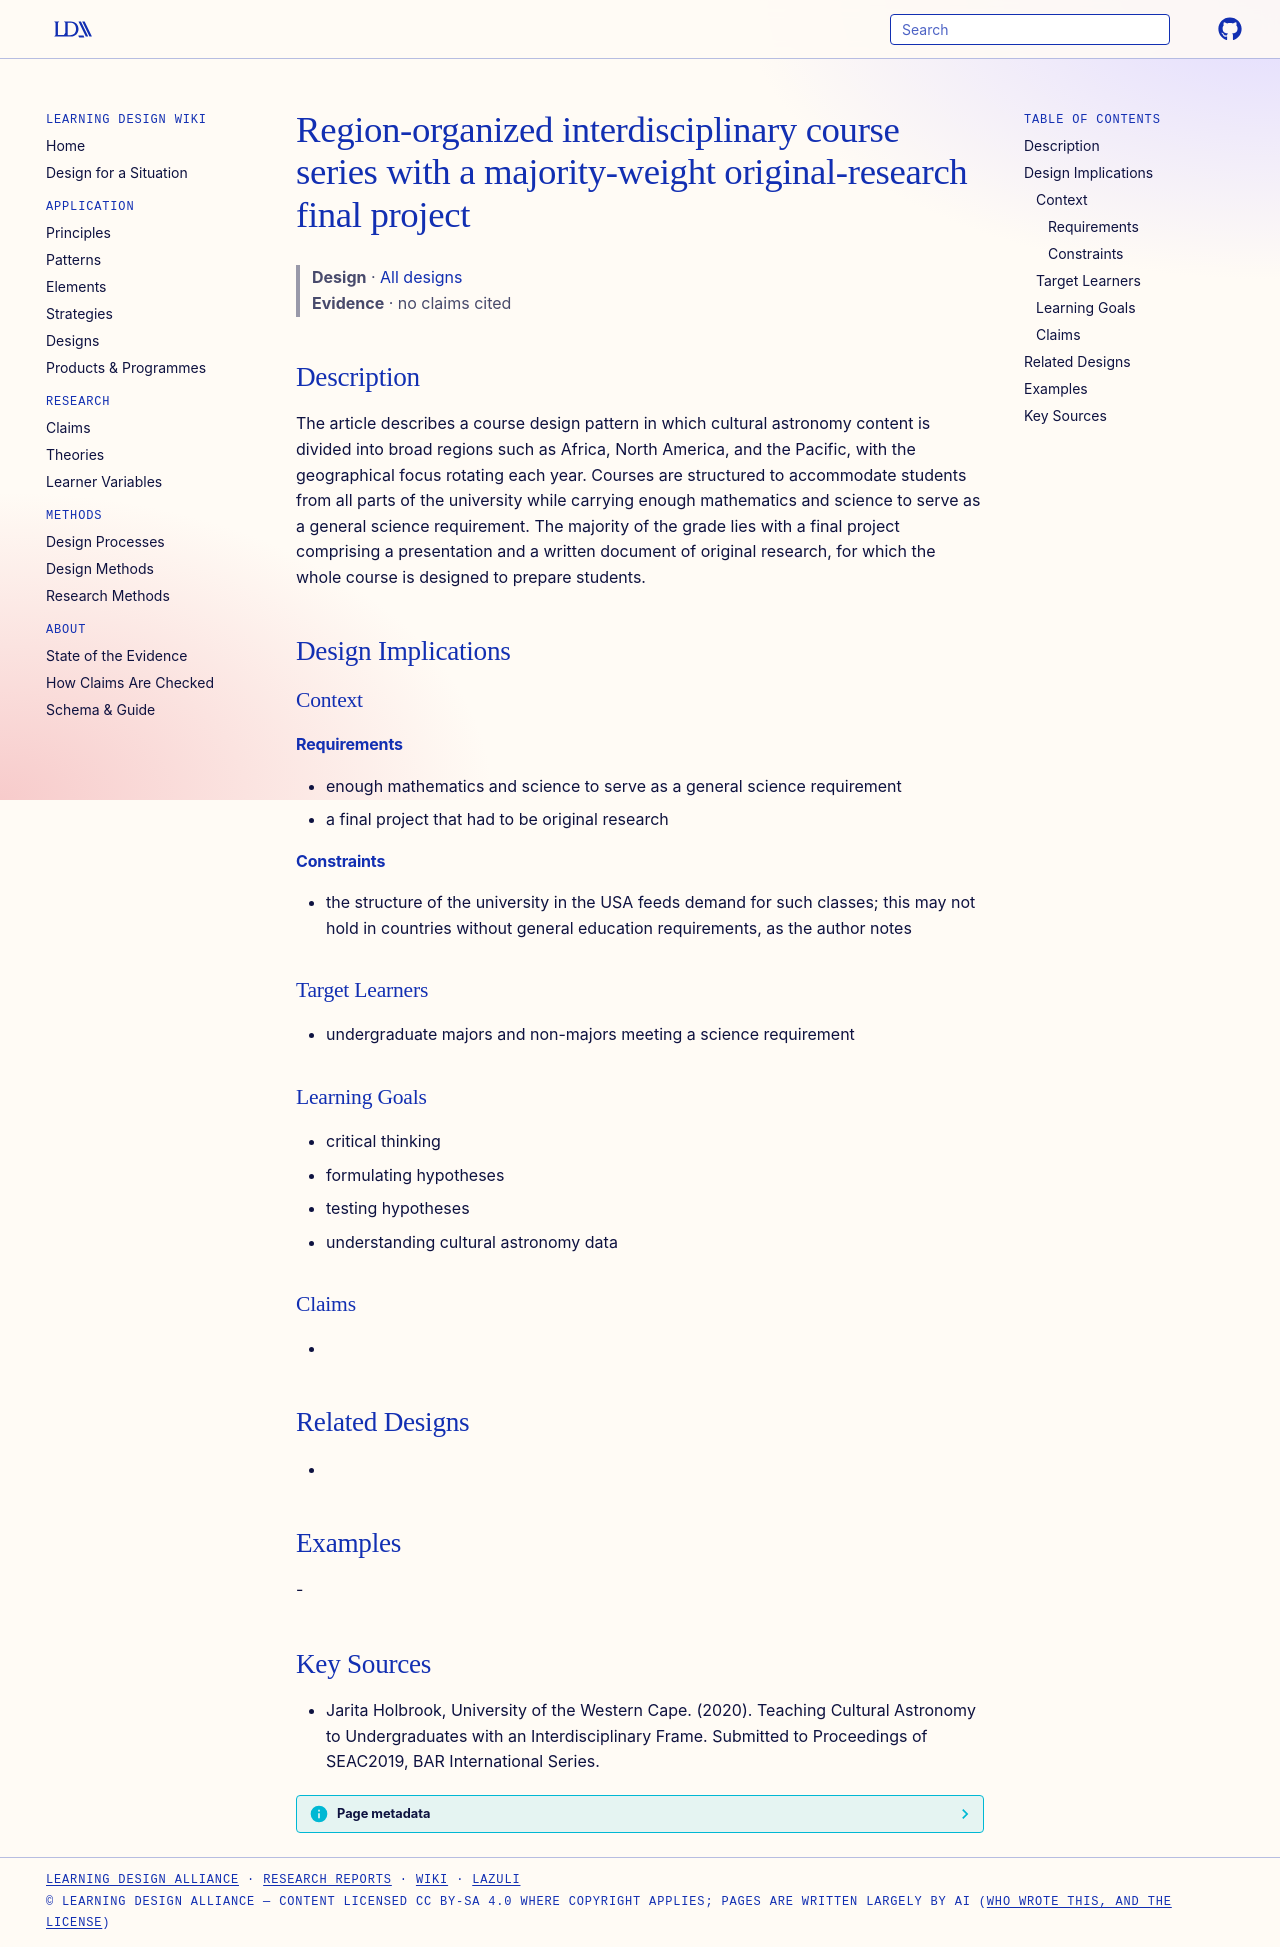

repository: Learning-Design-Alliance/learning-wiki · page: designs/region-organized-cultural-astronomy-course-series/index.html · generator: mkdocs

---
type: design
id: region-organized-cultural-astronomy-course-series
title: Region-organized interdisciplinary course series with a majority-weight original-research final project
description: The article describes a course design pattern in which cultural astronomy content is divided into broad regions such as Africa, North America, and the Pacific, with the geographical focus rotating each year.
status: review
generated:
  by: "process:settle-candidates"
  at: 2026-11-19
sources:
  - id: jarita-holbrook-2020
    title: Jarita Holbrook, University of the Western Cape. (2020). Teaching Cultural Astronomy to Undergraduates with an Interdisciplinary Frame. Submitted to Proceedings of SEAC2019, BAR International Series.
    author: Jarita Holbrook, University of the Western Cape
---

# Region-organized interdisciplinary course series with a majority-weight original-research final project

> **Design** · [All designs](index.md)
> **Evidence** · no claims cited

## Description
The article describes a course design pattern in which cultural astronomy content is divided into broad regions such as Africa, North America, and the Pacific, with the geographical focus rotating each year. Courses are structured to accommodate students from all parts of the university while carrying enough mathematics and science to serve as a general science requirement. The majority of the grade lies with a final project comprising a presentation and a written document of original research, for which the whole course is designed to prepare students.

## Design Implications

### Context
#### Requirements
- enough mathematics and science to serve as a general science requirement
- a final project that had to be original research
#### Constraints
- the structure of the university in the USA feeds demand for such classes; this may not hold in countries without general education requirements, as the author notes

### Target Learners
- undergraduate majors and non-majors meeting a science requirement

### Learning Goals
- critical thinking
- formulating hypotheses
- testing hypotheses
- understanding cultural astronomy data

### Claims
- 

## Related Designs
- 

## Examples
-

## Key Sources
- Jarita Holbrook, University of the Western Cape. (2020). Teaching Cultural Astronomy to Undergraduates with an Interdisciplinary Frame. Submitted to Proceedings of SEAC2019, BAR International Series.
